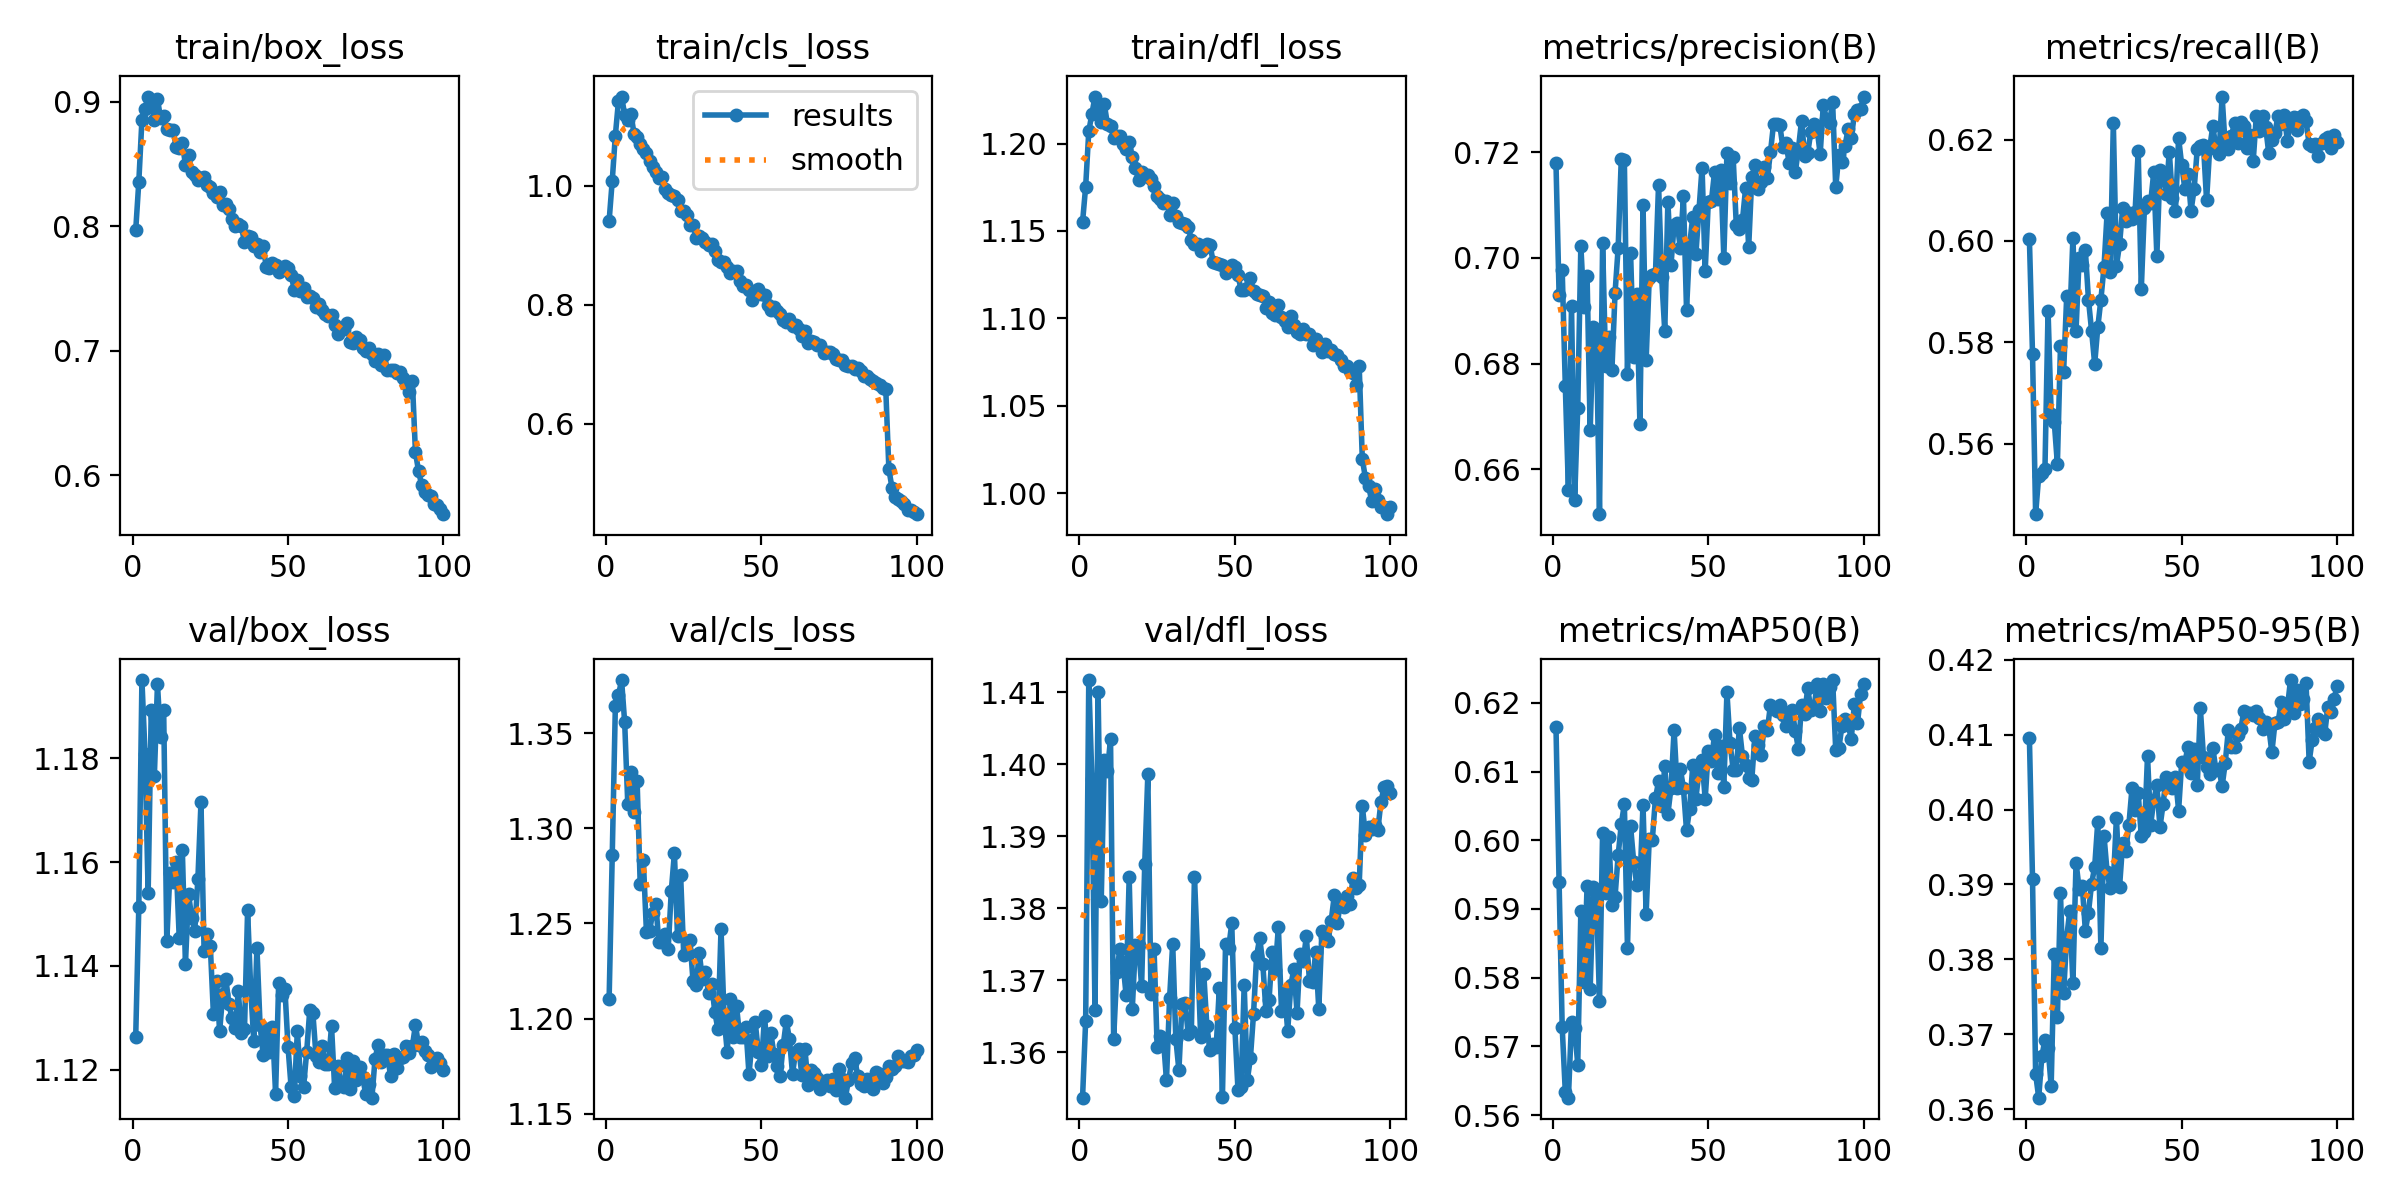

The data file committed next to this chart (first rows):
epoch, train/box_loss, train/cls_loss, train/dfl_loss, metrics/precision(B), metrics/recall(B), metrics/mAP50(B), metrics/mAP50-95(B), val/box_loss, val/cls_loss, val/dfl_loss, lr/pg0, lr/pg1, lr/pg2
1, 0.7968, 0.9409, 1.155, 0.7179, 0.6003, 0.6165, 0.4096, 1.126, 1.21, 1.354, 0.0001386, 0.0001386, 0.0001386
2, 0.8358, 1.008, 1.175, 0.693, 0.5777, 0.5939, 0.3908, 1.151, 1.286, 1.364, 0.0002748, 0.0002748, 0.0002748
3, 0.8854, 1.084, 1.207, 0.6977, 0.5461, 0.5728, 0.3647, 1.195, 1.364, 1.412, 0.0004083, 0.0004083, 0.0004083
4, 0.8947, 1.142, 1.217, 0.6758, 0.5537, 0.5634, 0.3615, 1.181, 1.37, 1.398, 0.0004046, 0.0004046, 0.0004046
5, 0.9043, 1.15, 1.227, 0.6561, 0.5542, 0.5625, 0.367, 1.154, 1.378, 1.366, 0.0004005, 0.0004005, 0.0004005
6, 0.8989, 1.119, 1.219, 0.6909, 0.5549, 0.5735, 0.3692, 1.189, 1.356, 1.41, 0.0003964, 0.0003964, 0.0003964
7, 0.8851, 1.111, 1.212, 0.6541, 0.5862, 0.5727, 0.3682, 1.177, 1.313, 1.381, 0.0003922, 0.0003922, 0.0003922
8, 0.9026, 1.121, 1.222, 0.6716, 0.5659, 0.5674, 0.3631, 1.194, 1.329, 1.401, 0.0003881, 0.0003881, 0.0003881
9, 0.8867, 1.087, 1.211, 0.7023, 0.5643, 0.5897, 0.3807, 1.184, 1.309, 1.399, 0.000384, 0.000384, 0.000384
10, 0.8884, 1.081, 1.21, 0.6906, 0.556, 0.5794, 0.3722, 1.189, 1.325, 1.403, 0.0003798, 0.0003798, 0.0003798
11, 0.8781, 1.07, 1.203, 0.6966, 0.5794, 0.5933, 0.3888, 1.145, 1.27, 1.362, 0.0003757, 0.0003757, 0.0003757
12, 0.8772, 1.062, 1.204, 0.6673, 0.5741, 0.5784, 0.3755, 1.158, 1.284, 1.371, 0.0003716, 0.0003716, 0.0003716
13, 0.8776, 1.055, 1.204, 0.687, 0.5891, 0.5932, 0.3829, 1.156, 1.246, 1.374, 0.0003675, 0.0003675, 0.0003675
14, 0.8641, 1.041, 1.2, 0.6858, 0.5845, 0.5923, 0.3865, 1.16, 1.246, 1.372, 0.0003633, 0.0003633, 0.0003633
15, 0.8629, 1.031, 1.197, 0.6515, 0.6007, 0.5766, 0.3768, 1.145, 1.256, 1.368, 0.0003592, 0.0003592, 0.0003592
16, 0.8673, 1.023, 1.201, 0.7028, 0.5823, 0.6011, 0.3929, 1.162, 1.26, 1.384, 0.0003551, 0.0003551, 0.0003551
17, 0.8492, 1.014, 1.192, 0.6795, 0.5967, 0.5923, 0.3894, 1.14, 1.24, 1.366, 0.0003509, 0.0003509, 0.0003509
18, 0.8571, 1.014, 1.186, 0.685, 0.5952, 0.6005, 0.3898, 1.154, 1.24, 1.375, 0.0003468, 0.0003468, 0.0003468
19, 0.8438, 0.9949, 1.179, 0.6788, 0.5981, 0.5905, 0.3838, 1.149, 1.244, 1.375, 0.0003427, 0.0003427, 0.0003427
20, 0.8412, 0.9882, 1.184, 0.6933, 0.5884, 0.5917, 0.3862, 1.147, 1.237, 1.369, 0.0003386, 0.0003386, 0.0003386
21, 0.8373, 0.9848, 1.181, 0.7019, 0.5823, 0.5978, 0.3901, 1.157, 1.267, 1.386, 0.0003344, 0.0003344, 0.0003344
22, 0.8392, 0.9826, 1.182, 0.7187, 0.5757, 0.6023, 0.3923, 1.171, 1.287, 1.399, 0.0003303, 0.0003303, 0.0003303
23, 0.8393, 0.9755, 1.18, 0.7185, 0.583, 0.6052, 0.3984, 1.143, 1.243, 1.368, 0.0003262, 0.0003262, 0.0003262
24, 0.8328, 0.9571, 1.176, 0.6781, 0.5884, 0.5843, 0.3815, 1.146, 1.275, 1.374, 0.000322, 0.000322, 0.000322
25, 0.8312, 0.9571, 1.17, 0.701, 0.5949, 0.602, 0.3965, 1.144, 1.234, 1.361, 0.0003179, 0.0003179, 0.0003179
26, 0.8269, 0.9512, 1.168, 0.6812, 0.6055, 0.5969, 0.3916, 1.131, 1.235, 1.362, 0.0003138, 0.0003138, 0.0003138
27, 0.8238, 0.9346, 1.166, 0.6931, 0.5939, 0.5935, 0.3895, 1.137, 1.242, 1.362, 0.0003097, 0.0003097, 0.0003097
28, 0.8274, 0.9347, 1.167, 0.6685, 0.6232, 0.5937, 0.3903, 1.127, 1.22, 1.356, 0.0003055, 0.0003055, 0.0003055
29, 0.8168, 0.9123, 1.159, 0.71, 0.5951, 0.6052, 0.3989, 1.135, 1.218, 1.367, 0.0003014, 0.0003014, 0.0003014
30, 0.8179, 0.9161, 1.166, 0.6806, 0.5993, 0.5893, 0.3897, 1.137, 1.234, 1.375, 0.0002973, 0.0002973, 0.0002973
31, 0.814, 0.9121, 1.158, 0.6961, 0.6064, 0.6001, 0.3955, 1.133, 1.221, 1.362, 0.0002931, 0.0002931, 0.0002931
32, 0.806, 0.9056, 1.155, 0.6968, 0.604, 0.6001, 0.3945, 1.13, 1.224, 1.357, 0.000289, 0.000289, 0.000289
33, 0.8001, 0.9001, 1.155, 0.6969, 0.6054, 0.6061, 0.398, 1.128, 1.213, 1.367, 0.0002849, 0.0002849, 0.0002849
34, 0.8017, 0.9018, 1.154, 0.7139, 0.6042, 0.6086, 0.4028, 1.135, 1.218, 1.367, 0.0002808, 0.0002808, 0.0002808
35, 0.8001, 0.8909, 1.152, 0.6963, 0.6058, 0.605, 0.3999, 1.127, 1.203, 1.363, 0.0002766, 0.0002766, 0.0002766
36, 0.787, 0.8758, 1.145, 0.6861, 0.6177, 0.6108, 0.4022, 1.128, 1.194, 1.363, 0.0002725, 0.0002725, 0.0002725
37, 0.7924, 0.8712, 1.143, 0.7107, 0.5905, 0.6038, 0.3964, 1.151, 1.247, 1.384, 0.0002684, 0.0002684, 0.0002684
38, 0.7917, 0.871, 1.143, 0.6986, 0.6065, 0.6076, 0.397, 1.135, 1.2, 1.374, 0.0002642, 0.0002642, 0.0002642
39, 0.7839, 0.8634, 1.139, 0.7063, 0.6078, 0.616, 0.4072, 1.125, 1.182, 1.362, 0.0002601, 0.0002601, 0.0002601
40, 0.786, 0.8539, 1.14, 0.7066, 0.6075, 0.6076, 0.3979, 1.143, 1.21, 1.371, 0.000256, 0.000256, 0.000256
41, 0.7789, 0.857, 1.143, 0.7018, 0.6136, 0.6104, 0.4012, 1.129, 1.19, 1.364, 0.0002519, 0.0002519, 0.0002519
42, 0.7842, 0.856, 1.142, 0.7117, 0.5971, 0.6076, 0.4032, 1.123, 1.206, 1.36, 0.0002477, 0.0002477, 0.0002477
43, 0.7674, 0.8397, 1.132, 0.6902, 0.6141, 0.6014, 0.3976, 1.128, 1.19, 1.361, 0.0002436, 0.0002436, 0.0002436
44, 0.7664, 0.8321, 1.132, 0.7024, 0.613, 0.6046, 0.4007, 1.123, 1.19, 1.361, 0.0002395, 0.0002395, 0.0002395
45, 0.7708, 0.8332, 1.131, 0.7078, 0.6092, 0.6109, 0.4044, 1.128, 1.195, 1.369, 0.0002354, 0.0002354, 0.0002354
46, 0.7692, 0.8247, 1.131, 0.7007, 0.6176, 0.6061, 0.4032, 1.115, 1.171, 1.354, 0.0002312, 0.0002312, 0.0002312
47, 0.7634, 0.8078, 1.126, 0.709, 0.6086, 0.6099, 0.4028, 1.137, 1.189, 1.375, 0.0002271, 0.0002271, 0.0002271
48, 0.7649, 0.8172, 1.128, 0.7171, 0.606, 0.6117, 0.4043, 1.134, 1.198, 1.375, 0.000223, 0.000223, 0.000223
49, 0.7683, 0.8258, 1.13, 0.6975, 0.6203, 0.606, 0.3999, 1.136, 1.183, 1.378, 0.0002188, 0.0002188, 0.0002188
50, 0.7661, 0.8178, 1.129, 0.7106, 0.615, 0.613, 0.4064, 1.124, 1.176, 1.363, 0.0002147, 0.0002147, 0.0002147
51, 0.7612, 0.8159, 1.125, 0.7107, 0.6103, 0.6115, 0.4062, 1.117, 1.201, 1.355, 0.0002106, 0.0002106, 0.0002106
52, 0.749, 0.7997, 1.116, 0.7162, 0.6133, 0.6153, 0.4084, 1.115, 1.18, 1.355, 0.0002065, 0.0002065, 0.0002065
53, 0.7568, 0.7917, 1.116, 0.7112, 0.606, 0.6098, 0.4049, 1.127, 1.192, 1.369, 0.0002023, 0.0002023, 0.0002023
54, 0.7478, 0.7956, 1.117, 0.7167, 0.6102, 0.6137, 0.4081, 1.119, 1.182, 1.356, 0.0001982, 0.0001982, 0.0001982
55, 0.7506, 0.7886, 1.123, 0.7001, 0.6181, 0.6078, 0.4032, 1.117, 1.175, 1.359, 0.0001941, 0.0001941, 0.0001941
56, 0.7431, 0.7841, 1.116, 0.7198, 0.6187, 0.6215, 0.4135, 1.123, 1.17, 1.365, 0.0001899, 0.0001899, 0.0001899
57, 0.7438, 0.775, 1.114, 0.7142, 0.6189, 0.6141, 0.407, 1.131, 1.186, 1.373, 0.0001858, 0.0001858, 0.0001858
58, 0.7427, 0.7708, 1.113, 0.7191, 0.608, 0.6103, 0.4057, 1.131, 1.199, 1.376, 0.0001817, 0.0001817, 0.0001817
59, 0.7351, 0.7764, 1.113, 0.7063, 0.6183, 0.6102, 0.4048, 1.123, 1.189, 1.372, 0.0001776, 0.0001776, 0.0001776
60, 0.7376, 0.7645, 1.106, 0.7054, 0.6227, 0.6164, 0.4083, 1.121, 1.171, 1.366, 0.0001734, 0.0001734, 0.0001734
... 40 more rows
